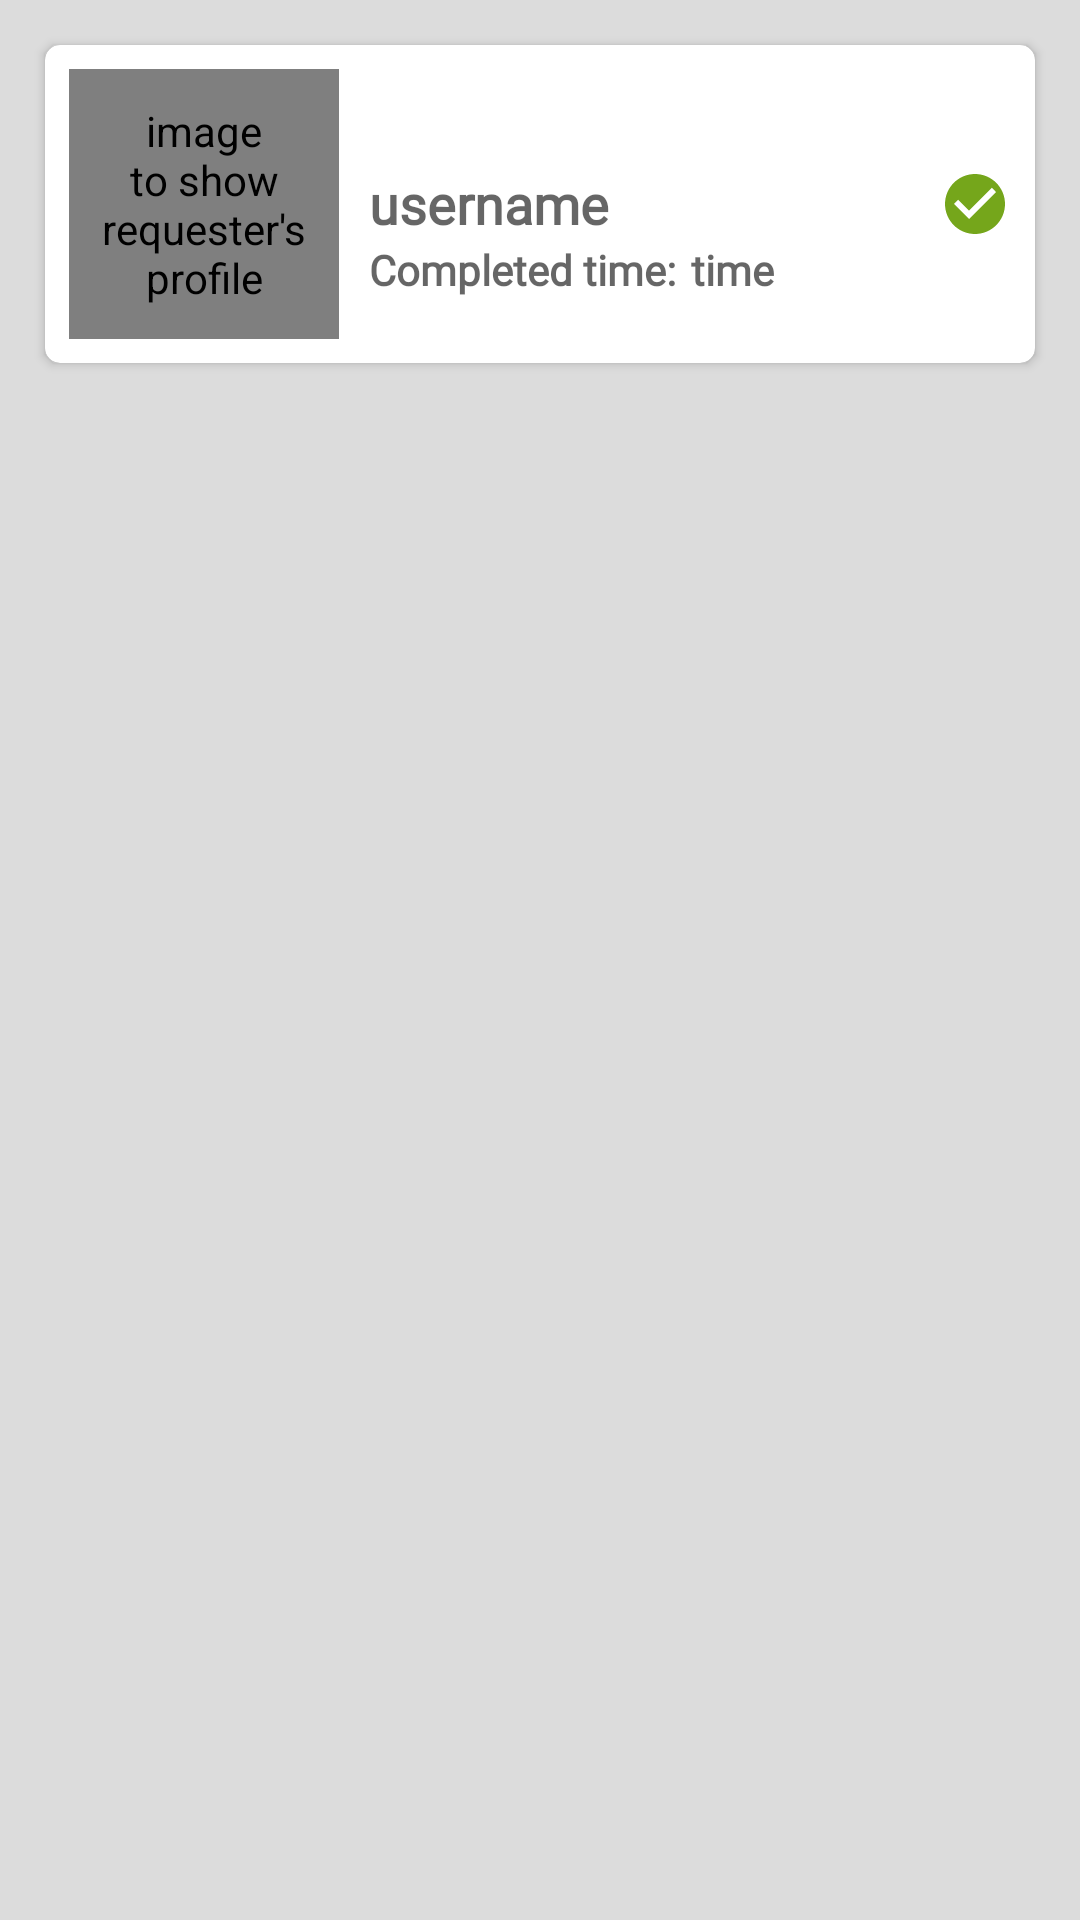

This screen was rendered from an Android layout file. Write that file and the resources it references.
<!-- AndroidManifest.xml: application theme AppTheme -->
<!-- res/layout/single_completed_request.xml -->
<?xml version="1.0" encoding="utf-8"?>
<androidx.constraintlayout.widget.ConstraintLayout
    xmlns:android="http://schemas.android.com/apk/res/android"
    xmlns:tools="http://schemas.android.com/tools"
    xmlns:app="http://schemas.android.com/apk/res-auto"
    android:layout_width="match_parent"
    android:layout_height="wrap_content"
    android:background="@color/light_gray"
    android:paddingBottom="5dp"
    android:paddingTop="5dp"
    android:id="@+id/blog_item">

    <androidx.cardview.widget.CardView
        android:layout_width="match_parent"
        android:layout_height="wrap_content"
        android:layout_marginEnd="15dp"
        android:layout_marginStart="15dp"
        android:layout_marginTop="10dp"
        app:cardCornerRadius="5dp"
        app:layout_constraintEnd_toEndOf="parent"
        app:layout_constraintHorizontal_bias="0.0"
        app:layout_constraintStart_toStartOf="parent"
        app:layout_constraintTop_toTopOf="parent"
        android:background="@color/white">

        <RelativeLayout
            android:id="@+id/top_layout"
            android:layout_width="match_parent"
            android:layout_height="wrap_content"
            android:padding="8dp"
            app:layout_constraintBottom_toBottomOf="parent"
            app:layout_constraintEnd_toEndOf="parent"
            app:layout_constraintStart_toStartOf="parent"
            app:layout_constraintTop_toTopOf="parent"
            tools:ignore="UselessParent">

            <de.hdodenhof.circleimageview.CircleImageView
                android:id="@+id/complete_profile_image"
                android:layout_width="90dp"
                android:layout_height="90dp"
                android:layout_centerVertical="true"
                android:contentDescription="@string/request_profile_desc"
                android:src="@drawable/request_img"
                tools:ignore="ObsoleteLayoutParam"
                app:civ_border_width="2dp"
                app:civ_border_color="@color/black"/>

            <TextView
                android:id="@+id/completed_requester"
                android:layout_width="wrap_content"
                android:layout_height="wrap_content"
                android:layout_centerVertical="true"
                android:layout_marginStart="10dp"
                android:layout_toEndOf="@id/complete_profile_image"
                android:fontFamily="@font/denk_one"
                android:text="@string/username_text"
                android:textAppearance="@style/TextAppearance.AppCompat.Medium"
                android:textSize="18sp"
                android:textStyle="bold"
                tools:ignore="ObsoleteLayoutParam,RelativeOverlap,RtlSymmetry" />

            <LinearLayout
                android:id="@+id/time_layout"
                android:layout_width="wrap_content"
                android:layout_height="wrap_content"
                android:layout_below="@id/completed_requester"
                android:layout_alignParentEnd="true"
                android:layout_marginTop="30dp"
                android:layout_toEndOf="@id/complete_profile_image"
                android:orientation="horizontal"
                android:paddingStart="10dp"
                tools:ignore="RtlSymmetry">

                <TextView
                    android:id="@+id/time_text"
                    android:layout_width="wrap_content"
                    android:layout_height="wrap_content"
                    android:layout_marginTop="3dp"
                    android:fontFamily="@font/denk_one"
                    android:text="@string/completed_time_text"
                    android:textAppearance="@style/TextAppearance.AppCompat.Medium"
                    android:textSize="14sp"
                    android:textStyle="bold" />

                <TextView
                    android:id="@+id/completed_date"
                    android:layout_width="wrap_content"
                    android:layout_height="wrap_content"
                    android:layout_marginStart="5dp"
                    android:layout_marginTop="3dp"
                    android:layout_toEndOf="@id/request_profile_image"
                    android:fontFamily="@font/denk_one"
                    android:text="@string/time_text"
                    android:textAppearance="@style/TextAppearance.AppCompat.Medium"
                    android:textSize="14sp"
                    android:textStyle="bold"
                    tools:ignore="ObsoleteLayoutParam,RtlSymmetry" />
            </LinearLayout>

            <ImageView
                android:id="@+id/check_img"
                android:layout_width="wrap_content"
                android:layout_height="wrap_content"
                android:layout_centerVertical="true"
                android:contentDescription="@string/request_profile_desc"
                android:src="@drawable/ic_check"
                tools:ignore="ObsoleteLayoutParam"
                android:layout_alignParentEnd="true"/>
        </RelativeLayout>
    </androidx.cardview.widget.CardView>
</androidx.constraintlayout.widget.ConstraintLayout>
<!-- resources referenced by this layout -->
<resources>
  <color name="black">#000000</color>
  <color name="light_gray">#dcdcdc</color>
  <color name="white">#FFFFFF</color>
  <!-- drawable ic_check (drawable) -->
  <vector android:height="24dp" android:tint="#75A61B"
      android:viewportHeight="24.0" android:viewportWidth="24.0"
      android:width="24dp" xmlns:android="http://schemas.android.com/apk/res/android">
      <path android:fillColor="#FF000000" android:pathData="M12,2C6.48,2 2,6.48 2,12s4.48,10 10,10 10,-4.48 10,-10S17.52,2 12,2zM10,17l-5,-5 1.41,-1.41L10,14.17l7.59,-7.59L19,8l-9,9z"/>
  </vector>
  <string name="completed_time_text">Completed time:</string>
  <string name="request_profile_desc">image to show requester\'s profile</string>
  <string name="time_text">time</string>
  <string name="username_text">username</string>
  <style name="AppTheme" parent="Theme.MaterialComponents.Light.NoActionBar.Bridge">
          
          
          <item name="colorPrimary">@color/dodger_blue</item>
          <item name="colorPrimaryDark">@color/slate_gray</item>
          <item name="colorAccent">@color/slate_gray</item>
  
          <item name="android:statusBarColor">@color/white</item>
          <item name="android:windowFullscreen">true</item>
          <item name="android:windowActivityTransitions">true</item>
      </style>
  <color name="dodger_blue">#1E90FF</color>
  <color name="slate_gray">#708090</color>
</resources>
